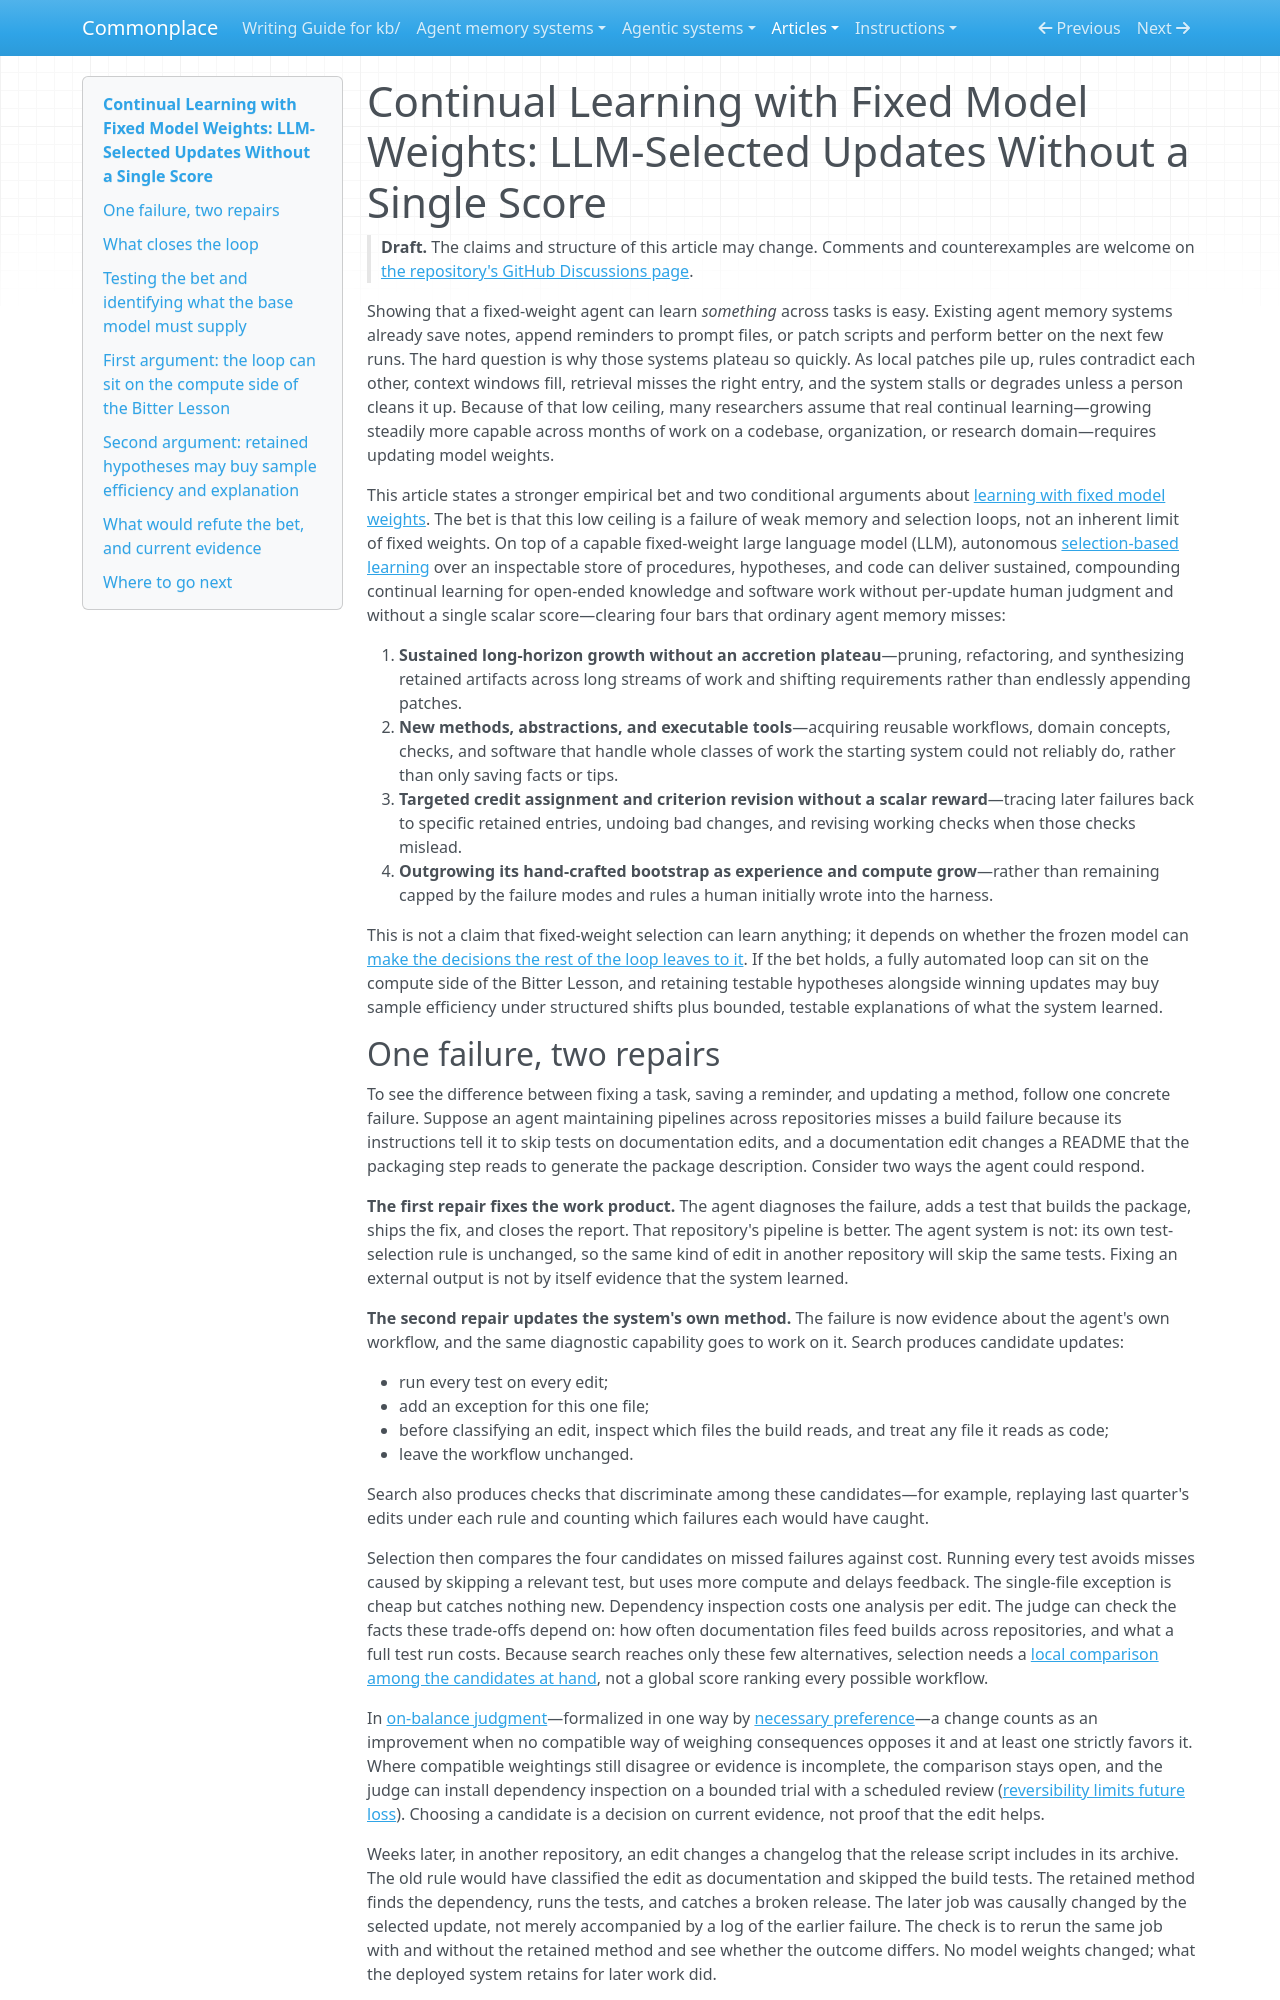

repository: zby/commonplace · page: articles/continual-learning-with-fixed-model-weights-llm-selected-updates/index.html · generator: mkdocs

---
description: "Can selection-based learning over text, hypotheses, and code clear four continual-learning bars with fixed weights and no single score? Covers base-model demands, Bitter Lesson scaling, and hypothesis payoffs."
type: articles/types/article.md
status: draft
byline: Zbigniew Lukasiak
source_notes:
  - kb/theory/definitions/self-improving-system.md
  - kb/theory/definitions/reflective-system.md
  - kb/theory/definitions/selection-based-learning.md
  - kb/theory/selection-based-learning-needs-only-a-local-comparison.md
  - kb/theory/base-llm-competences-for-autonomous-selection-based-learning.md
  - kb/theory/credit-assignment-without-a-chain-rule-is-a-debugging-problem.md
  - kb/theory/defining-improvement-for-open-ended-work.md
  - kb/theory/on-balance-judgment-with-an-llm.md
  - kb/theory/necessary-preference-can-guide-improvement-without-a-global-measure.md
  - kb/theory/reversibility-can-favor-a-change-by-limiting-future-loss.md
  - kb/theory/definitions/single-loop-and-double-loop-learning.md
  - kb/theory/deployed-systems-can-learn-from-feedback-with-fixed-model-weights.md
  - kb/theory/a-bootstrap-fits-the-bitter-lesson-only-if-learning-outgrows-it.md
  - kb/theory/the-bitter-lesson-selects-production-methods-not-representational.md
  - kb/theory/retained-theories-may-improve-sample-efficiency.md
  - kb/theory/definitions/addressable-theory.md
  - kb/theory/revision-guided-by-rationale-needs-faithfulness-not-just-legibility.md
---

# Continual Learning with Fixed Model Weights: LLM-Selected Updates Without a Single Score

> **Draft.** The claims and structure of this article may change. Comments
> and counterexamples are welcome on
> [the repository's GitHub Discussions page](https://github.com/zby/commonplace/discussions).

Showing that a fixed-weight agent can learn *something* across tasks is easy.
Existing agent memory systems already save notes, append reminders to prompt
files, or patch scripts and perform better on the next few runs. The hard
question is why those systems plateau so quickly. As local patches pile up,
rules contradict each other, context windows fill, retrieval misses the right
entry, and the system stalls or degrades unless a person cleans it up. Because
of that low ceiling, many researchers assume that real continual
learning—growing steadily more capable across months of work on a codebase,
organization, or research domain—requires updating model weights.

This article states a stronger empirical bet and two conditional arguments
about [learning with fixed model weights](../theory/deployed-systems-can-learn-from-feedback-with-fixed-model-weights.md).
The bet is that this low ceiling is a failure of weak memory and selection
loops, not an inherent limit of fixed weights. On top of a capable
fixed-weight large language model (LLM), autonomous
[selection-based learning](../theory/definitions/selection-based-learning.md)
over an inspectable store of procedures, hypotheses, and code can deliver
sustained, compounding continual learning for open-ended knowledge and
software work without per-update human judgment and without a single scalar
score—clearing four bars that ordinary agent memory misses:

1. **Sustained long-horizon growth without an accretion plateau**—pruning,
   refactoring, and synthesizing retained artifacts across long streams of
   work and shifting requirements rather than endlessly appending patches.
2. **New methods, abstractions, and executable tools**—acquiring reusable
   workflows, domain concepts, checks, and software that handle whole classes
   of work the starting system could not reliably do, rather than only saving
   facts or tips.
3. **Targeted credit assignment and criterion revision without a scalar
   reward**—tracing later failures back to specific retained entries, undoing
   bad changes, and revising working checks when those checks mislead.
4. **Outgrowing its hand-crafted bootstrap as experience and compute
   grow**—rather than remaining capped by the failure modes and rules a human
   initially wrote into the harness.

This is not a claim that fixed-weight selection can learn anything; it depends
on whether the frozen model can [make the decisions the rest of the loop leaves to it](../theory/base-llm-competences-for-autonomous-selection-based-learning.md).
If the bet holds, a fully automated loop can
sit on the compute side of the Bitter Lesson, and retaining testable
hypotheses alongside winning updates may buy sample efficiency under
structured shifts plus bounded, testable explanations of what the system
learned.
